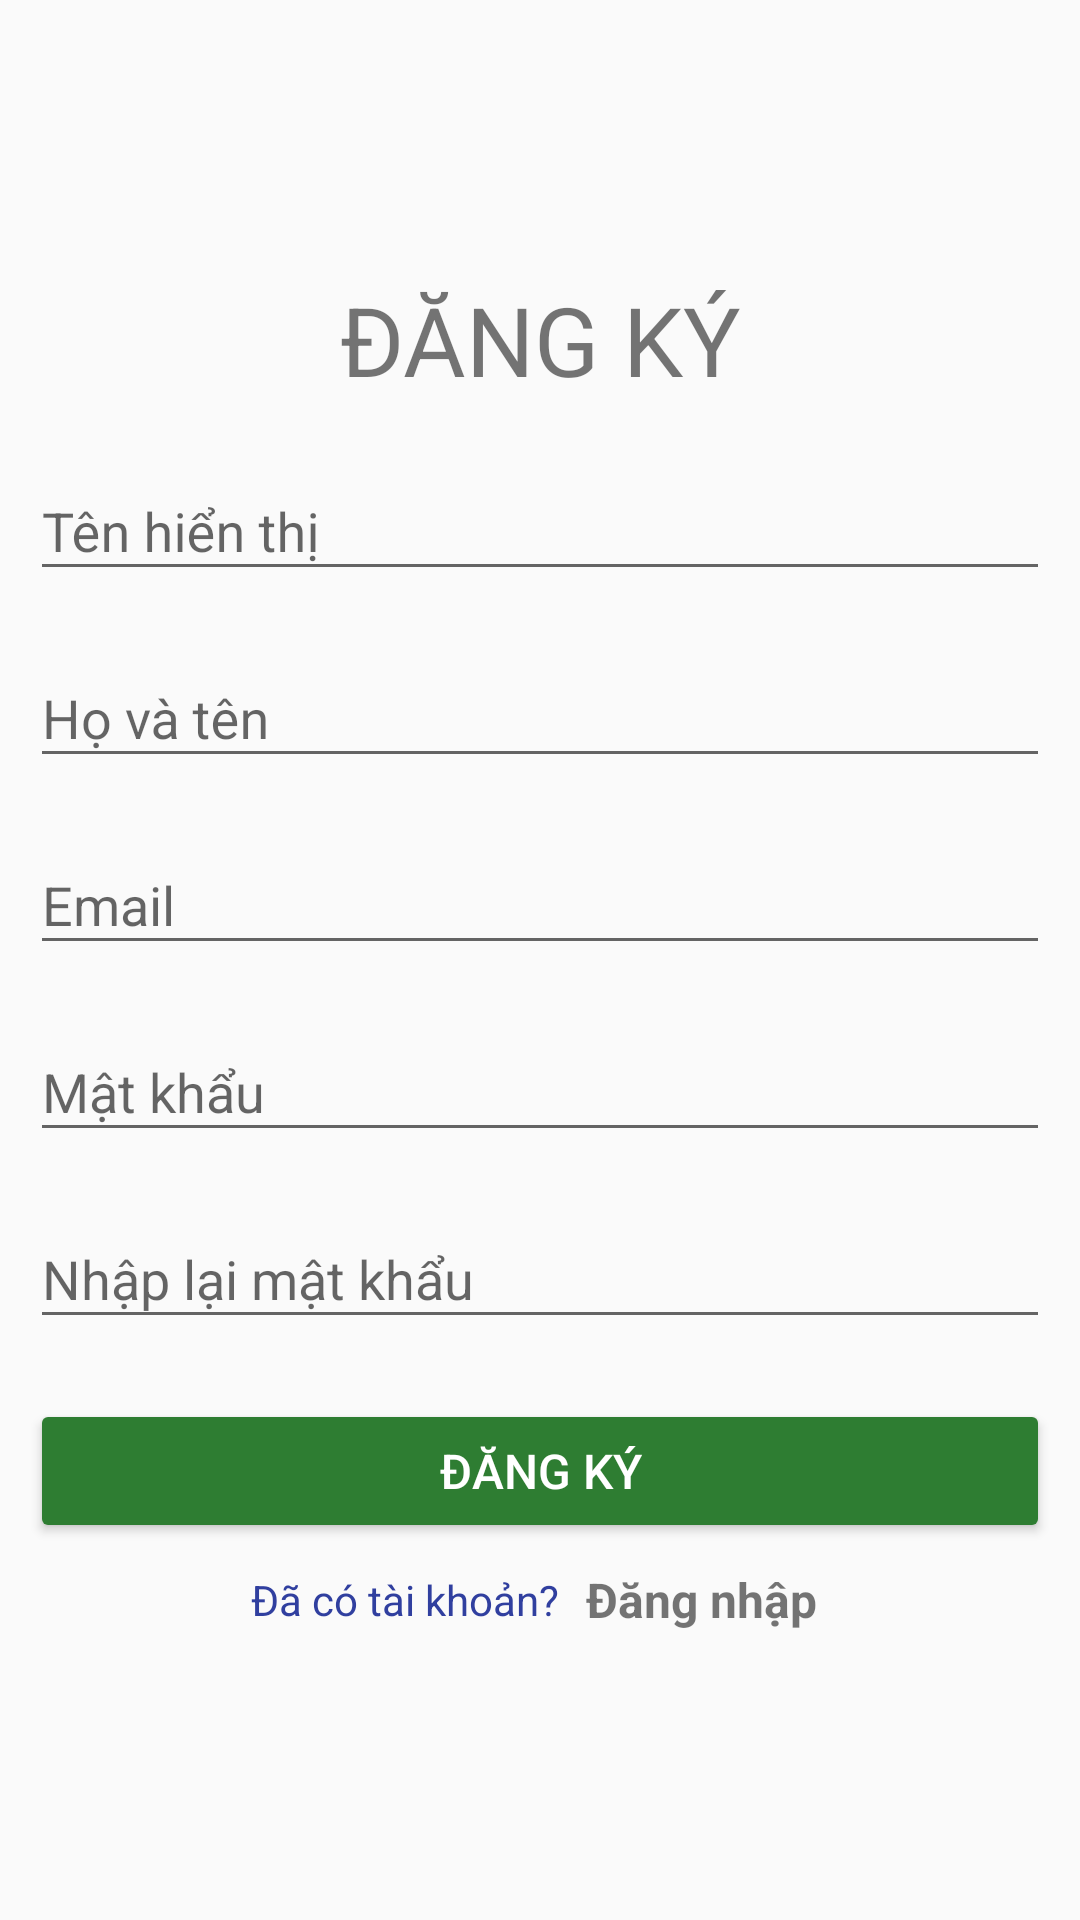

Write the Android layout XML for this screen, with the resource values it uses.
<!-- AndroidManifest.xml: application theme AppTheme -->
<!-- res/layout/activity_register.xml -->
<?xml version="1.0" encoding="utf-8"?>
<LinearLayout xmlns:android="http://schemas.android.com/apk/res/android"
    xmlns:app="http://schemas.android.com/apk/res-auto"
    android:orientation="vertical"
    android:gravity="center"
    android:padding="10dp"
    xmlns:tools="http://schemas.android.com/tools"
    android:layout_width="match_parent"
    android:layout_height="match_parent"
    tools:context=".RegisterActivity">

    <TextView
        android:layout_width="match_parent"
        android:layout_height="wrap_content"
        android:textSize="32sp"
        android:text="Đăng ký"
        android:textAllCaps="true"
        android:textAlignment="center"/>

    <com.google.android.material.textfield.TextInputLayout
        android:layout_width="match_parent"
        android:layout_height="wrap_content"
        android:layout_marginTop="10dp">

        <com.google.android.material.textfield.TextInputEditText
            android:id="@+id/et_username"
            android:layout_width="match_parent"
            android:layout_height="wrap_content"
            android:hint="Tên hiển thị" />
    </com.google.android.material.textfield.TextInputLayout>

    <com.google.android.material.textfield.TextInputLayout
        android:layout_width="match_parent"
        android:layout_height="wrap_content"
        android:layout_marginTop="10dp">

        <com.google.android.material.textfield.TextInputEditText
            android:id="@+id/et_fullname"
            android:layout_width="match_parent"
            android:layout_height="wrap_content"
            android:hint="Họ và tên"
            android:inputType="textPersonName" />
    </com.google.android.material.textfield.TextInputLayout>

    <com.google.android.material.textfield.TextInputLayout
        android:layout_width="match_parent"
        android:layout_height="wrap_content"
        android:layout_marginTop="10dp">

        <com.google.android.material.textfield.TextInputEditText
            android:id="@+id/et_email"
            android:layout_width="match_parent"
            android:layout_height="wrap_content"
            android:hint="Email"
            android:inputType="textWebEmailAddress" />
    </com.google.android.material.textfield.TextInputLayout>

    <com.google.android.material.textfield.TextInputLayout
        android:layout_width="match_parent"
        android:layout_height="wrap_content"
        android:layout_marginTop="10dp">

        <com.google.android.material.textfield.TextInputEditText
            android:id="@+id/et_password"
            android:layout_width="match_parent"
            android:layout_height="wrap_content"
            android:hint="Mật khẩu"
            android:inputType="textWebPassword" />

    </com.google.android.material.textfield.TextInputLayout>

    <com.google.android.material.textfield.TextInputLayout
        android:layout_width="match_parent"
        android:layout_height="wrap_content"
        android:layout_marginTop="10dp">

        <com.google.android.material.textfield.TextInputEditText
            android:id="@+id/et_repassword"
            android:layout_width="match_parent"
            android:layout_height="wrap_content"
            android:hint="Nhập lại mật khẩu"
            android:inputType="textWebPassword" />
    </com.google.android.material.textfield.TextInputLayout>

    <Button
        android:id="@+id/btn_register"
        android:backgroundTint="@color/colorPrimaryDark"
        android:textColor="@color/colorWhite"
        android:layout_width="match_parent"
        android:layout_height="wrap_content"
        android:layout_marginTop="20dp"
        android:text="Đăng ký"
        android:textAlignment="center"
        android:textAllCaps="true"
        android:textSize="16sp" />

    <LinearLayout
        android:layout_width="match_parent"
        android:layout_height="wrap_content"
        android:orientation="horizontal"
        android:gravity="center"
        android:layout_marginTop="4dp">

        <TextView
            android:layout_width="wrap_content"
            android:layout_height="wrap_content"
            android:text="Đã có tài khoản?"
            android:textAlignment="center"
            android:textColor="#303F9F"
            android:textSize="14sp" />

        <TextView
            android:id="@+id/tv_login"
            android:layout_width="wrap_content"
            android:layout_height="wrap_content"
            android:text="Đăng nhập"
            android:layout_marginStart="5dp"
            android:textStyle="bold"
            android:textAlignment="center"
            android:textColor="@color/fui_bgEmail"
            android:textSize="16sp"
            android:padding="4dp"/>

    </LinearLayout>


</LinearLayout>
<!-- resources referenced by this layout -->
<resources>
  <color name="colorPrimaryDark">#2E7D32</color>
  <color name="colorWhite">#ffffff</color>
  <style name="AppTheme" parent="Theme.AppCompat.Light.NoActionBar">
          
          <item name="colorPrimary">#689F38</item>
          <item name="colorPrimaryDark">#2E7D32</item>
          <item name="colorAccent">#FF5252</item>
      </style>
</resources>
